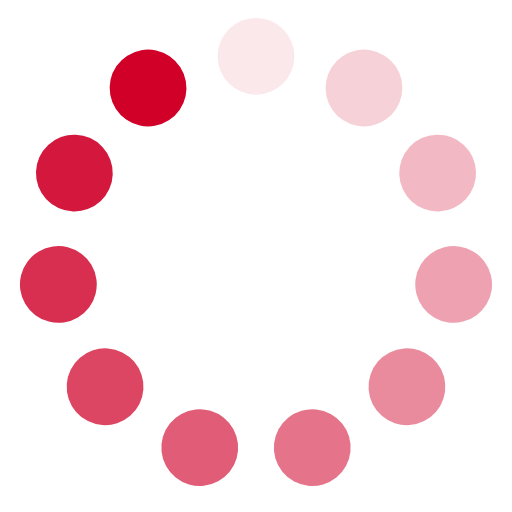
t = 0.00 s
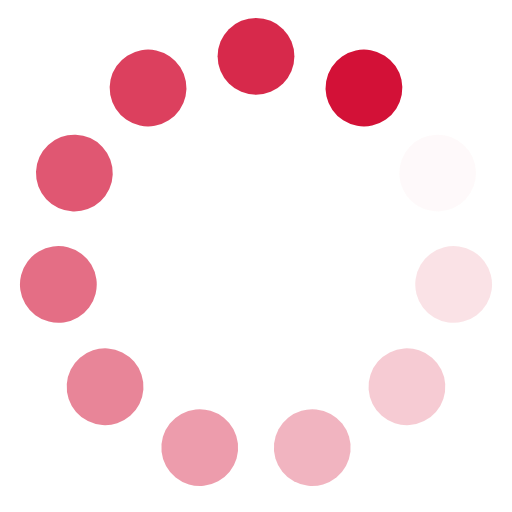
t = 0.25 s
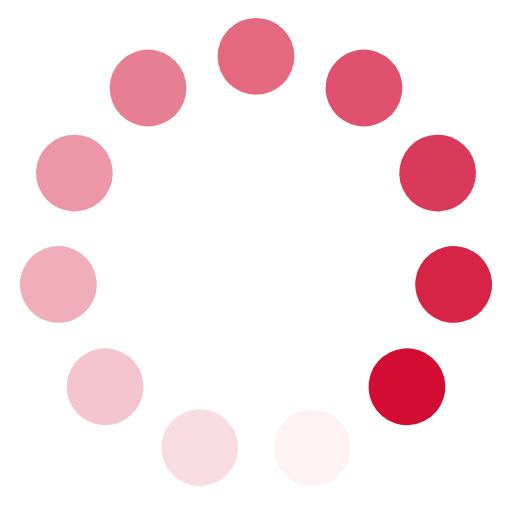
t = 0.50 s
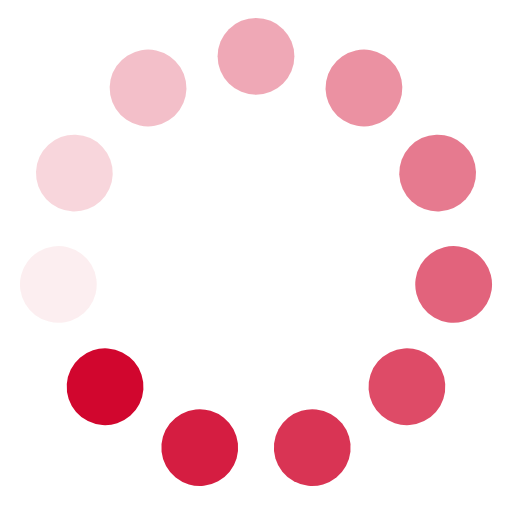
t = 0.75 s

The animated SVG that drew these frames (rendered in a browser with its animation timeline set to each time). Animation: 11 SMIL elements (animate=11); one cycle of 1.00 s, repeats indefinitely.

<?xml version="1.0" encoding="utf-8"?>
<svg xmlns="http://www.w3.org/2000/svg" xmlns:xlink="http://www.w3.org/1999/xlink" style="margin: auto; background: rgba(255, 255, 255, 0); display: block; shape-rendering: auto;" width="48px" height="48px" viewBox="0 0 100 100" preserveAspectRatio="xMidYMid">
<g transform="rotate(0 50 50)">
  <rect x="42.5" y="3.5" rx="7.5" ry="7.5" width="15" height="15" fill="#d00029">
    <animate attributeName="opacity" values="1;0" keyTimes="0;1" dur="1s" begin="-0.9090909090909091s" repeatCount="indefinite"></animate>
  </rect>
</g><g transform="rotate(32.72727272727273 50 50)">
  <rect x="42.5" y="3.5" rx="7.5" ry="7.5" width="15" height="15" fill="#d00029">
    <animate attributeName="opacity" values="1;0" keyTimes="0;1" dur="1s" begin="-0.8181818181818182s" repeatCount="indefinite"></animate>
  </rect>
</g><g transform="rotate(65.45454545454545 50 50)">
  <rect x="42.5" y="3.5" rx="7.5" ry="7.5" width="15" height="15" fill="#d00029">
    <animate attributeName="opacity" values="1;0" keyTimes="0;1" dur="1s" begin="-0.7272727272727273s" repeatCount="indefinite"></animate>
  </rect>
</g><g transform="rotate(98.18181818181819 50 50)">
  <rect x="42.5" y="3.5" rx="7.5" ry="7.5" width="15" height="15" fill="#d00029">
    <animate attributeName="opacity" values="1;0" keyTimes="0;1" dur="1s" begin="-0.6363636363636364s" repeatCount="indefinite"></animate>
  </rect>
</g><g transform="rotate(130.9090909090909 50 50)">
  <rect x="42.5" y="3.5" rx="7.5" ry="7.5" width="15" height="15" fill="#d00029">
    <animate attributeName="opacity" values="1;0" keyTimes="0;1" dur="1s" begin="-0.5454545454545454s" repeatCount="indefinite"></animate>
  </rect>
</g><g transform="rotate(163.63636363636363 50 50)">
  <rect x="42.5" y="3.5" rx="7.5" ry="7.5" width="15" height="15" fill="#d00029">
    <animate attributeName="opacity" values="1;0" keyTimes="0;1" dur="1s" begin="-0.45454545454545453s" repeatCount="indefinite"></animate>
  </rect>
</g><g transform="rotate(196.36363636363637 50 50)">
  <rect x="42.5" y="3.5" rx="7.5" ry="7.5" width="15" height="15" fill="#d00029">
    <animate attributeName="opacity" values="1;0" keyTimes="0;1" dur="1s" begin="-0.36363636363636365s" repeatCount="indefinite"></animate>
  </rect>
</g><g transform="rotate(229.0909090909091 50 50)">
  <rect x="42.5" y="3.5" rx="7.5" ry="7.5" width="15" height="15" fill="#d00029">
    <animate attributeName="opacity" values="1;0" keyTimes="0;1" dur="1s" begin="-0.2727272727272727s" repeatCount="indefinite"></animate>
  </rect>
</g><g transform="rotate(261.8181818181818 50 50)">
  <rect x="42.5" y="3.5" rx="7.5" ry="7.5" width="15" height="15" fill="#d00029">
    <animate attributeName="opacity" values="1;0" keyTimes="0;1" dur="1s" begin="-0.18181818181818182s" repeatCount="indefinite"></animate>
  </rect>
</g><g transform="rotate(294.54545454545456 50 50)">
  <rect x="42.5" y="3.5" rx="7.5" ry="7.5" width="15" height="15" fill="#d00029">
    <animate attributeName="opacity" values="1;0" keyTimes="0;1" dur="1s" begin="-0.09090909090909091s" repeatCount="indefinite"></animate>
  </rect>
</g><g transform="rotate(327.27272727272725 50 50)">
  <rect x="42.5" y="3.5" rx="7.5" ry="7.5" width="15" height="15" fill="#d00029">
    <animate attributeName="opacity" values="1;0" keyTimes="0;1" dur="1s" begin="0s" repeatCount="indefinite"></animate>
  </rect>
</g>
<!-- [ldio] generated by https://loading.io/ --></svg>
